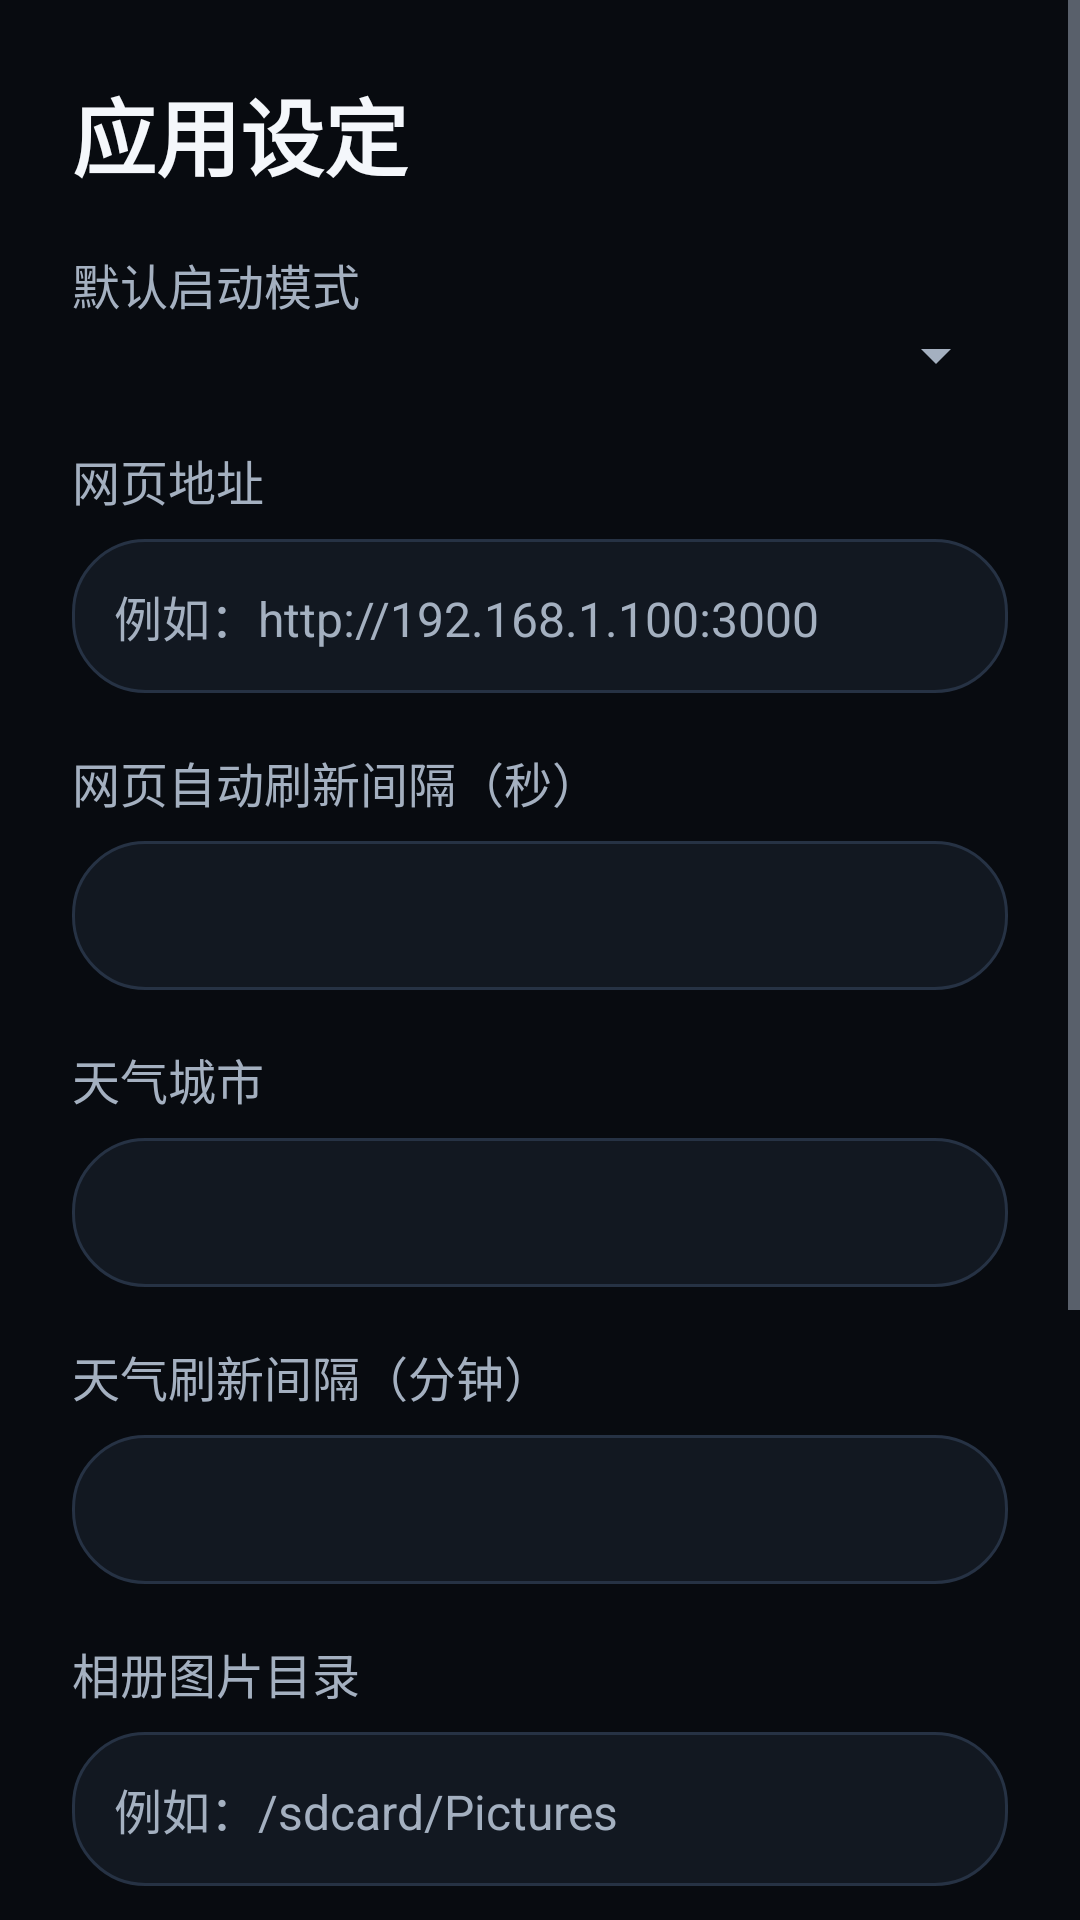

Reconstruct the res/layout file that produces this screen, plus the resources it refers to.
<!-- AndroidManifest.xml: application theme Theme.KindlePanel -->
<!-- res/layout/activity_settings.xml -->
<?xml version="1.0" encoding="utf-8"?>
<ScrollView xmlns:android="http://schemas.android.com/apk/res/android"
    android:layout_width="match_parent"
    android:layout_height="match_parent"
    android:background="@drawable/bg_app"
    android:fillViewport="true">

    
    <LinearLayout
        android:layout_width="match_parent"
        android:layout_height="wrap_content"
        android:orientation="vertical"
        android:padding="24dp">

        <TextView
            style="@style/SettingsTitle"
            android:text="@string/settings_title" />

        <TextView
            style="@style/SettingsLabel"
            android:text="@string/settings_default_mode" />

        <Spinner
            android:id="@+id/spinner_default_mode"
            android:layout_width="match_parent"
            android:layout_height="wrap_content" />

        <TextView
            style="@style/SettingsLabel"
            android:text="@string/settings_web_url" />

        <EditText
            android:id="@+id/edit_web_url"
            style="@style/SettingsEditText"
            android:hint="@string/settings_web_url_hint"
            android:inputType="textUri" />

        <TextView
            style="@style/SettingsLabel"
            android:text="@string/settings_web_refresh" />

        <EditText
            android:id="@+id/edit_web_refresh"
            style="@style/SettingsEditText"
            android:inputType="number" />

        <TextView
            style="@style/SettingsLabel"
            android:text="@string/settings_weather_city" />

        <EditText
            android:id="@+id/edit_weather_city"
            style="@style/SettingsEditText"
            android:inputType="text" />

        <TextView
            style="@style/SettingsLabel"
            android:text="@string/settings_weather_refresh" />

        <EditText
            android:id="@+id/edit_weather_refresh"
            style="@style/SettingsEditText"
            android:inputType="number" />

        <TextView
            style="@style/SettingsLabel"
            android:text="@string/settings_photo_directory" />

        <EditText
            android:id="@+id/edit_photo_directory"
            style="@style/SettingsEditText"
            android:hint="@string/settings_photo_directory_hint"
            android:inputType="text" />

        <TextView
            style="@style/SettingsLabel"
            android:text="@string/settings_photo_interval" />

        <EditText
            android:id="@+id/edit_photo_interval"
            style="@style/SettingsEditText"
            android:inputType="number" />

        <TextView
            style="@style/SettingsLabel"
            android:text="@string/settings_photo_mode" />

        <Spinner
            android:id="@+id/spinner_photo_mode"
            android:layout_width="match_parent"
            android:layout_height="wrap_content" />

        <androidx.appcompat.widget.SwitchCompat
            android:id="@+id/switch_keep_screen_on"
            android:layout_width="match_parent"
            android:layout_height="wrap_content"
            android:layout_marginTop="18dp"
            android:text="@string/settings_keep_screen_on"
            android:textColor="@color/text_primary"
            android:textSize="18sp" />

        
        <LinearLayout
            android:layout_width="match_parent"
            android:layout_height="wrap_content"
            android:layout_marginTop="28dp"
            android:gravity="end"
            android:orientation="horizontal">

            <Button
                android:id="@+id/button_reset"
                style="@style/SettingsButton"
                android:text="@string/settings_reset" />

            <Button
                android:id="@+id/button_save"
                style="@style/SettingsButton"
                android:layout_marginStart="12dp"
                android:text="@string/settings_save" />
        </LinearLayout>
    </LinearLayout>

</ScrollView>
<!-- resources referenced by this layout -->
<resources>
  <color name="text_primary">#F4F7FB</color>
  <!-- drawable bg_app (drawable) -->
  <?xml version="1.0" encoding="utf-8"?>
  <shape xmlns:android="http://schemas.android.com/apk/res/android" android:shape="rectangle">
      
      <solid android:color="@color/bg_primary" />
  </shape>
  <string name="settings_default_mode">默认启动模式</string>
  <string name="settings_keep_screen_on">前台运行时保持常亮</string>
  <string name="settings_photo_directory">相册图片目录</string>
  <string name="settings_photo_directory_hint">例如：/sdcard/Pictures</string>
  <string name="settings_photo_interval">相册切换间隔（秒）</string>
  <string name="settings_photo_mode">相册播放方式</string>
  <string name="settings_reset">恢复默认设定</string>
  <string name="settings_save">保存设定</string>
  <string name="settings_title">应用设定</string>
  <string name="settings_weather_city">天气城市</string>
  <string name="settings_weather_refresh">天气刷新间隔（分钟）</string>
  <string name="settings_web_refresh">网页自动刷新间隔（秒）</string>
  <string name="settings_web_url">网页地址</string>
  <string name="settings_web_url_hint">例如：http://192.168.1.100:3000</string>
  <style name="SettingsButton" parent="@style/Widget.AppCompat.Button">
          <item name="android:layout_width">wrap_content</item>
          <item name="android:layout_height">48dp</item>
          <item name="android:background">@drawable/bg_panel_card</item>
          <item name="android:textAllCaps">false</item>
          <item name="android:textColor">@color/text_primary</item>
          <item name="android:textSize">16sp</item>
          <item name="android:paddingLeft">18dp</item>
          <item name="android:paddingRight">18dp</item>
      </style>
  <style name="SettingsEditText">
          <item name="android:layout_width">match_parent</item>
          <item name="android:layout_height">wrap_content</item>
          <item name="android:layout_marginTop">8dp</item>
          <item name="android:background">@drawable/bg_panel_card</item>
          <item name="android:textColor">@color/text_primary</item>
          <item name="android:textColorHint">@color/text_secondary</item>
          <item name="android:padding">14dp</item>
          <item name="android:textSize">16sp</item>
      </style>
  <style name="SettingsLabel">
          <item name="android:layout_width">wrap_content</item>
          <item name="android:layout_height">wrap_content</item>
          <item name="android:layout_marginTop">18dp</item>
          <item name="android:textColor">@color/text_secondary</item>
          <item name="android:textSize">16sp</item>
      </style>
  <style name="SettingsTitle">
          <item name="android:layout_width">wrap_content</item>
          <item name="android:layout_height">wrap_content</item>
          <item name="android:textColor">@color/text_primary</item>
          <item name="android:textSize">28sp</item>
          <item name="android:textStyle">bold</item>
      </style>
  <color name="bg_primary">#080B10</color>
  <!-- drawable bg_panel_card (drawable) -->
  <?xml version="1.0" encoding="utf-8"?>
  <shape xmlns:android="http://schemas.android.com/apk/res/android" android:shape="rectangle">
      
      <corners android:radius="24dp" />
      <solid android:color="@color/bg_panel" />
      <stroke
          android:width="1dp"
          android:color="@color/stroke_soft" />
  </shape>
  <color name="text_secondary">#A4B0C0</color>
  <color name="accent">#74B6FF</color>
  <color name="bg_panel">#121821</color>
  <color name="stroke_soft">#263244</color>
</resources>
